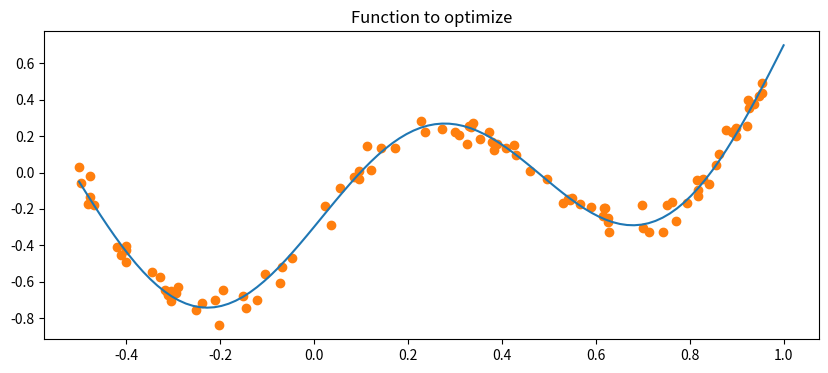

Write Python code to recreate this figure. (Note: this script raises an exception after producing the figure.)
%reload_ext autoreload
%autoreload 2
import numpy as np
import matplotlib.pylab as plt

from scipy.stats import multivariate_normal as norm
plt.rcParams['figure.figsize'] = (10, 4)
plt.rcParams['image.cmap'] = 'Grays'

# Fix the random seed to facilitate grading
np.random.seed(1)

def phi(x, K):
    return np.power(np.atleast_1d(x)[:, None], np.arange(0, K))

def y_est(x, w):
    return phi(x, K=len(w)) @ w

def analytical_posterior(m_prev, S_prev, x, t, beta):
    return None

def predictive_distribution(x, mu, S, beta):
    return None

def plot_function_distribution(ax, x_grid, t_true, data, mu, S):
    K = len(mu)
    ax.plot(x_grid, t_true, "C0", label="Ground Truth")
    [ax.scatter(x, t, s=50, zorder=10) for x, t in data]
    ax.plot(x_grid, y_est(x_grid, mu), "C1", label="Mean")
    Phi = phi(x_grid, K)              
    means = Phi @ mu
    vars_ = np.sum((Phi @ S) * Phi, axis=1)  # (N,)
    stds = np.sqrt(vars_)
    ax.plot(x_grid, y_est(x_grid, mu) + stds, "C1", label="+- Sigma")
    ax.plot(x_grid, y_est(x_grid, mu) - stds, "C1", label="+- Sigma")

    # Sample weights from posterior
    post = norm(mu, S)
    w_samples = post.rvs(10)
    for w_k in w_samples:
        ax.plot(x_grid, y_est(x_grid, w_k), "k-", alpha=0.3)
    ax.set_title("Function Samples")
    ax.set_ylim(-1, 1)

def plot_predictive_distribution(ax, x_grid, beta, K, mu, S):
    t_grid = np.linspace(-1, 1, 200)
    predict_grid = np.empty((len(x_grid), len(t_grid)))
    for i, x in enumerate(x_grid):
        mean, variance = predictive_distribution(x, mu, S, beta)
        predict = norm(mean, np.sqrt(variance))  # takes in covariance
        predict_grid[i, :] = predict.pdf(t_grid)
        ax.scatter(x, mean, color="C0", s=5)
        ax.scatter(x, mean + np.sqrt(variance), color="C1", s=5)
        ax.scatter(x, mean - np.sqrt(variance), color="C1", s=5)
    ax.contourf(x_grid, t_grid, predict_grid.T, levels=30, zorder=-1)
    ax.set_title("Predictive Distribution")

def y(x, w):
    return w[0] + w[1] * np.sin(2 * np.pi * x) + w[2] * x**2
    
def generate_data(w, beta, x=None):
    noise = np.random.normal(0, np.sqrt(beta))
    if x is None:
        x = np.random.rand() * 1.5 - 0.5
    t = y(x, w) + noise
    return np.array([x]), float(t.flatten()[0])

def plot_acquisition_functions_optimization(ax, x_grid, mu, S, beta, t_best, kwargs):
    j = 0
    for function in ALL_FUNCTIONS:
        acquisition_grid = [
            function(np.array([x]), mu, S, beta, t_best=t_best, **kwargs) for x in x_grid
        ]
        acquisition_grid = (acquisition_grid - np.min(acquisition_grid)) / (
            np.max(acquisition_grid) - np.min(acquisition_grid)
        )
        name = "".join([a[0].capitalize() for a in function.__name__.split("_")])
        ax.plot(x_grid, acquisition_grid, label=name, color=f"C{j}", ls=":")
        j += 1
    ax.legend(bbox_to_anchor=[0.0, 0.0], loc="lower left")
    
np.random.seed(1)

# ground truth parameters
w_true = np.array([-0.3, 0.5, 1.0])  # ground-truth parameters
beta = 0.05**2 # variance

# prior parameters
K = 5
m_0 = np.zeros(K)  # mean
alpha = 0.5
S_0 = alpha * np.eye(K)  # covariance

# plotting parameters
x_grid = np.linspace(-0.5, 1, 100)
t_true = [y(x, w_true) for x in x_grid]

plt.figure()
plt.plot(x_grid, t_true, color="C0")
for i in range(100):
    x, t = generate_data(w=w_true, beta=beta)
    plt.scatter(x, t, color="C1")
plt.title("Function to optimize")
plt.show()

### ============= 2.a.1 Fill in below ==============
### Implement the following acquisition functions for bayesian optimization:

def expected_improvement(x, mu, S, beta, t_best, epsilon, **kwargs):
    return None 
    
def probability_improvement(x, mu, S, beta, t_best, epsilon, **kwargs):
    return None
    
def lower_confidence_bound(x, mu, S, beta, t_best, gamma, **kwargs):
    return None

### ===========================

ALL_FUNCTIONS = [
    expected_improvement,
    probability_improvement,
    lower_confidence_bound,
]

### ============= 2.a.2 Fill in below ==============
### Choose below values to encourage exploration vs. exploitation

# solution: 
kwargs_exploration = dict(
    epsilon = None,
    gamma = None,
    title = "More exploration" 
)
kwargs_exploitation = dict(
    epsilon = None,
    gamma = None,
    title = "More exploitation"
)
### ===========================

mu = m_0
S = S_0
data = []

x_new, t_new = generate_data(w=w_true, beta=beta, x=0.7)
x_new = float(np.squeeze(x_new))
t_best = t_new
x_best = x_new

# update posterior using the new data.
for x_new in [0.4, 0.6]:
    mu, S = analytical_posterior(mu, S, x_new, t_new, beta=beta)
    if t_best is None or t_new < t_best:
        t_best = t_new
        x_best = x_new

for kwargs in [kwargs_exploration, kwargs_exploitation]:
    print(kwargs.get("title"))
    fig, axs = plt.subplots(2, 1)
    fig.set_size_inches(10, 5)
    plot_function_distribution(axs[0], x_grid, t_true, data, mu, S)
    axs[0].set_title(kwargs.get("title"))
    axs[0].axhline(t_best, color="C0", ls=":")
    axs[0].axvline(x_best, color="C0", ls=":")
    plot_acquisition_functions_optimization(axs[1], x_grid, mu, S, beta, t_best, kwargs)

kwargs = dict(
    epsilon = 1e-2,
    gamma = 1,
)

gamma_growth = 1.0

chosen_function = expected_improvement
# chosen_function = probability_improvement
# chosen_function = lower_confidence_bound

n_steps = 10  # number of inference steps
mu = m_0
S = S_0
data = []

# fixing the seed so that all methods start with the same points
np.random.seed(1)

x_new, t_new = generate_data(w=w_true, beta=beta)
x_new = float(np.squeeze(x_new))
t_best = t_new
x_best = x_new
for i in range(n_steps):
    # update posterior using the new data.
    mu, S = analytical_posterior(mu, S, x_new, t_new, beta=beta)

    kwargs["gamma"] *= gamma_growth

    # plotting
    data.append((x_new, t_new))
    fig, axes = plt.subplots(1, 2)
    plot_function_distribution(axes[0], x_grid, t_true, data, mu, S)
    plot_predictive_distribution(axes[1], x_grid, beta, K, mu, S)
    axes[1].set_ylim(-1, 1)
    plt.show()

    # doing negative below because we minimize by default.
    acquisition_grid = np.array(
        [chosen_function(np.array([x]), mu, S, beta, t_best, **kwargs) for x in x_grid]
    )
    x_opt = float(x_grid[np.argmax(acquisition_grid)])

    x_new, t_new = generate_data(x=x_opt, w=w_true, beta=beta)
    x_new = float(np.squeeze(x_new))
    if t_new <= t_best:
        t_best = t_new
        x_best = x_new

print(f"Best observed point: x = {x_best:.3f}, y = {t_best:.3f}")


import cma
np.random.seed(1)

def run_cma_es(objective, m0, sigma0, popsize=6, max_evals=100, bounds=None):
    verb_disp = 0
    opts = {
        "popsize": popsize,
        "seed": 1,
        "verb_disp": verb_disp,
        "bounds": bounds
    }
    es = cma.CMAEvolutionStrategy(m0, sigma0, opts)

    cma_history = []
    while (es.result.evaluations < max_evals):
        X = es.ask()
        fit = [objective(x) for x in X]
        es.tell(X, fit)
        
        cma_history.append(
            {
                "iteration": i + 1,
                "evaluations": es.result.evaluations,
                "x": np.array(X),
                "y": np.array(fit),
                "mean": es.mean,
                "best_x": es.result.xbest,
                "best_y": es.result.fbest,
            }
        )
    return cma_history


objective = lambda x: generate_data(x=x.flatten()[0], w=w_true, beta=beta)[1]
d = 1
m0 = [0.5] * d
max_evals = 200

### ========== Fill in below ===============
### Tune the algorithm until the global minimum is found.
### You may only change below (and not, for eample, the initialization.
cma_history = run_cma_es(
    objective, 
    m0, 
    sigma0=0.5, 
    popsize=4,
    max_evals=max_evals
)
### ================================================

for step in cma_history:
    fig, ax = plt.subplots()
    ax.plot(x_grid, t_true, color="C0", label="Ground Truth")
    ax.scatter(step["x"], step["y"], color="C1", s=60, label="Samples")
    ax.axvline(step["mean"], color="C2", linestyle="--", label="Search mean")
    ax.scatter(
        step["best_x"],
        step["best_y"],
        color="C3",
        marker="*",
        s=10,
        label="Best so far",
    )
    ax.set_xlim(-0.5, 1)
    ax.set_ylim(-1, 1)
    ax.set_title(f"CMA-ES iteration {step['iteration']}")
    ax.legend(loc="upper left")
    plt.show()
### ================================

# solution: 
eval_history_cmaes = [dict_["evaluations"] for dict_ in cma_history]
best_history_cmaes = [dict_["best_y"] for dict_ in cma_history]

plt.figure()
plt.plot(eval_history_cmaes, best_history_cmaes)
plt.xlabel("number of function evaluations")
plt.ylabel("objective")
plt.grid()
plt.title("CMA-ES performance")

from scipy.optimize import rosen as rosen_objective

def plot_rosenbrock_contour(ax, points=None, title="", bounds=(-2.0, 2.0)):
    x1 = np.linspace(bounds[0], bounds[1], 250)
    x2 = np.linspace(bounds[0], bounds[1], 250)
    X1, X2 = np.meshgrid(x1, x2)
    X = np.vstack([X1.flatten(), X2.flatten()])

    # Below does the same as
    # Z = 100.0 * (X2 - X1 ** 2) ** 2 + (1.0 - X1) ** 2
    Z = rosen_objective(np.array(X)).reshape((X1.shape))

    ax.contourf(X1, X2, np.log10(Z + 1e-3), levels=40)
    ax.scatter([1.0], [1.0], marker="*", s=140, color="red", label="optimum")
    ax.set_xlabel("x1")
    ax.set_ylabel("x2")
    ax.set_title(title)
    ax.legend(loc="upper left")
    
    if points is None:
        return
        
    points = np.asarray(points, dtype=float)
    if points.size > 0:
        ax.plot(points[:, 0], points[:, 1], "w.-", lw=1.5, ms=6, alpha=0.9)
        ax.scatter(points[0, 0], points[0, 1], color="k", s=50, label="start")

fig, ax = plt.subplots()
plot_rosenbrock_contour(ax)

from skopt import gp_minimize

bounds_2d = [(-0.5, 2.0)]
budget_2d = 60

res_dict = {}
for acq in ["EI", "PI", "LCB"]:
    print(f"Solving with {acq} (this may take a while...)")
    res_dict[acq] = gp_minimize(
        lambda x: generate_data(w_true, beta=beta, x=np.asarray(x, dtype=float))[1],
        dimensions=bounds_2d,
        acq_func=acq,
        n_calls=budget_2d,
        n_initial_points=6,
        random_state=1,
    )

fig_fun, ax_fun = plt.subplots()
fig_cost, ax_cost = plt.subplots()
for acq, res in res_dict.items():
    ax_fun.scatter(res["x_iters"], res["func_vals"], label=acq)
    
    fun_best = np.minimum.accumulate(res["func_vals"])
    ax_cost.plot(np.arange(len(fun_best)), fun_best)
    ax_cost.set_xlabel("number of function evaluations")
    ax_cost.set_ylabel("objective")
    ax_cost.grid()


bounds_2d = [(-2.0, 2.0), (-2.0, 2.0)]
budget_2d = 40


bo_rosen_2d = {}
for acq in ["EI", "PI", "LCB"]:
    print(f"Solving with {acq} (this may take a while...)")

    ### ======== Fill in below ===============
    ### Minimize the Rosenbrock function using BO and CMA-ES

    bo_rosen_2d[acq] = None
    
    cma_rosen_2d = None
    ### ================================

fig, axes = plt.subplots(1, 4, figsize=(20, 4))
for ax, (acq, res) in zip(axes, bo_results_2d.items()):
    plot_rosenbrock_contour(ax, points=np.asarray(res.x_iters, dtype=float), title=f"BO trajectory ({acq})")

mean_history = [dict_["mean"] for dict_ in cma_rosen_2d]
plot_rosenbrock_contour(axes[3], np.array(mean_history), "CMA-ES mean trajectory")
plt.tight_layout()
plt.show()

fig, ax = plt.subplots()
for acq in ["EI", "PI", "LCB"]:
    ax.loglog(
    np.arange(1, len(bo_results_2d[acq].func_vals) + 1),
    np.minimum.accumulate(bo_results_2d[acq].func_vals),
    marker="o",
    label=f"BO ({acq})",
    )

eval_history = [dict_["evaluations"] for dict_ in cma_rosen_2d]
best_history = [dict_["best_y"] for dict_ in cma_rosen_2d]
ax.loglog(
    eval_history,
    best_history,
    marker="o",
    label="CMA-ES",
)

ax.set_xlabel("Function evaluations")
ax.set_ylabel("Best objective so far")
ax.set_title("2D Rosenbrock convergence")
ax.legend()
plt.tight_layout()
plt.show()

d = 10
bounds_10d = [(-2.0, 2.0)] * d

### =========== Fill in below ==============
# Take above's code and increase the dimensions.
# Plot the results and comment. 

# solution: 
# TO BE IMPLEMENTED
### =================================
